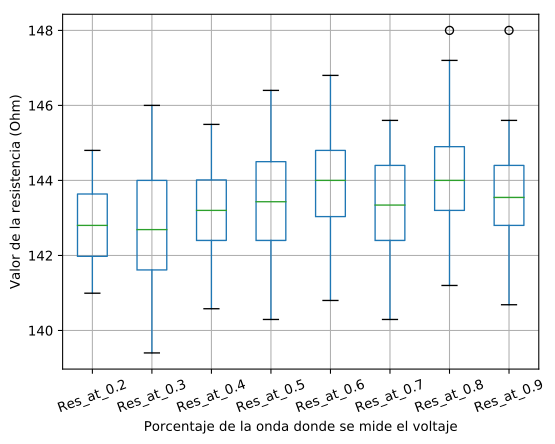

Values plotted in this chart, from the file beside it:
, 0, 1
Res_at_0.2, 142.8, 1.05
Res_at_0.3, 142.7, 1.573
Res_at_0.4, 143.3, 1.127
Res_at_0.5, 143.3, 1.506
Res_at_0.6, 143.9, 1.447
Res_at_0.7, 143.4, 1.366
Res_at_0.8, 144.1, 1.511
Res_at_0.9, 143.7, 1.228
